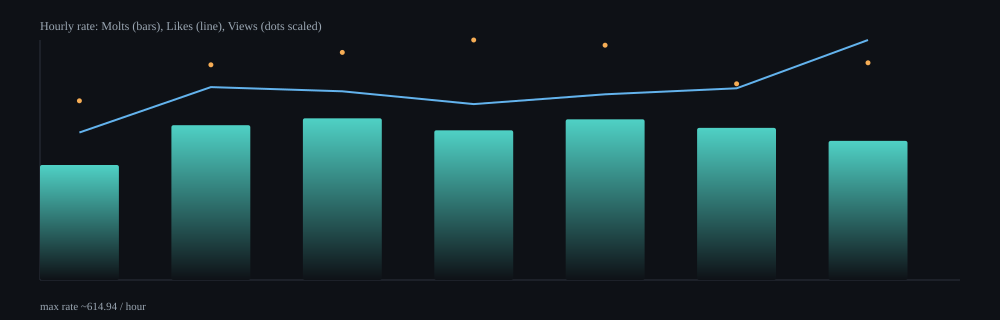

The data file committed next to this chart (first rows):
hour, samples, delta_molts, delta_likes, delta_views, rate_molts_per_min, rate_likes_per_min, rate_views_per_min, rate_molts_per_hour, rate_likes_per_hour, rate_views_per_hour
2026-02-17T23:00Z, 11, 46, 59, 10538, 4.91, 6.3, 1125, 294.7, 377.9, 67503
2026-02-18T00:00Z, 64, 391, 487, 79886, 6.61, 8.24, 1351, 396.7, 494.1, 81057
2026-02-18T01:00Z, 63, 402, 469, 83214, 6.91, 8.06, 1429, 414.3, 483.4, 85763
2026-02-18T02:00Z, 63, 378, 444, 89086, 6.39, 7.51, 1507, 383.6, 450.6, 90417
2026-02-18T03:00Z, 63, 405, 468, 86997, 6.86, 7.93, 1474, 411.8, 475.8, 88447
2026-02-18T04:00Z, 63, 388, 489, 73584, 6.5, 8.19, 1232, 389.7, 491.2, 73912
2026-02-18T05:00Z, 31, 171, 295, 39247, 5.94, 10.25, 1364, 356.5, 614.9, 81812
